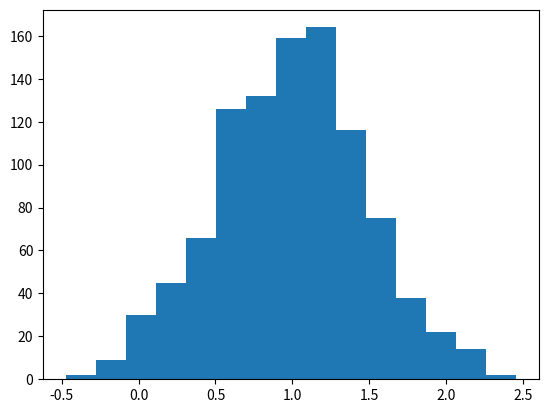

Source code (Python):
import random
import matplotlib.pyplot as plt


campana=[random.gauss(1,0.5) for i in range(1000)]
plt.hist(campana, bins=15)
plt.show() 